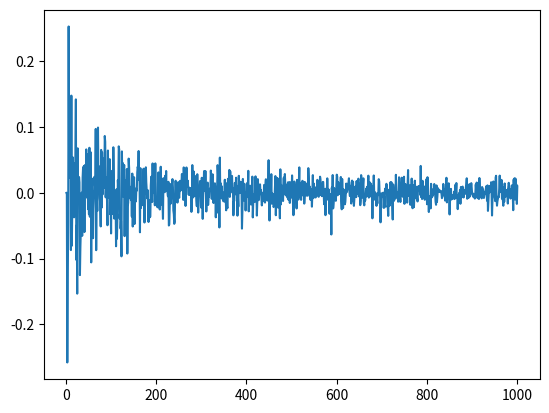

The script that saved this image:
# -*- coding: utf-8 -*-
"""
Spyder Editor

This is a temporary script file.
"""

import numpy as np
import math as m
import matplotlib.pyplot as plt

N = 1000

X = np.linspace(1,N,N)
Y = np.zeros(N)

for i in range(N):
    Y[i] = np.sum((np.random.uniform(-1,1,i)**3))*1/(i+1)


plt.plot(X,Y)